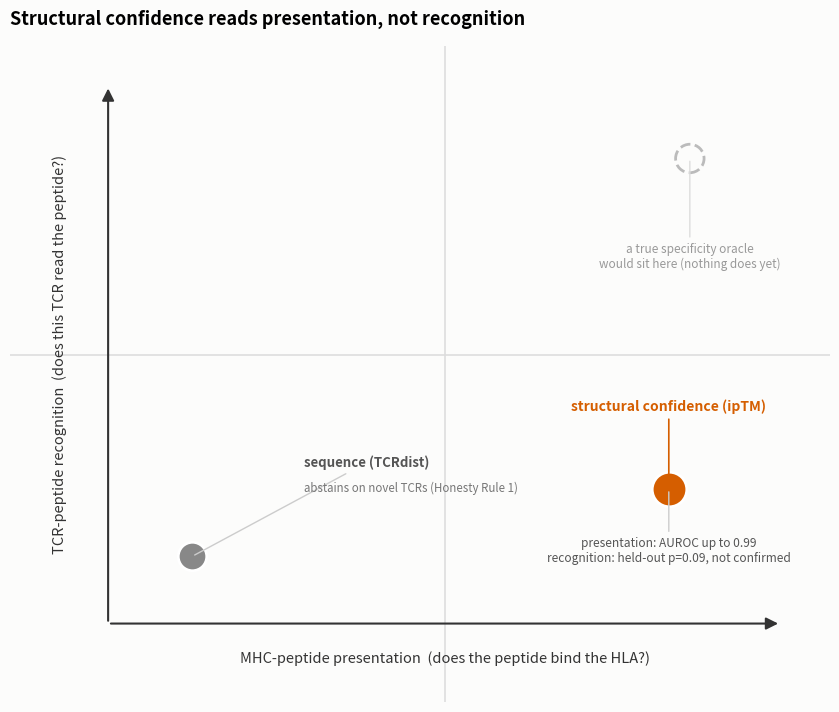

Generate this figure with matplotlib:
"""Fig 6: the two-axis map. Where structural confidence is informative.

A synthesis. Two orthogonal specificity questions define a plane: the horizontal
axis is MHC-peptide presentation (does this peptide bind this HLA), the vertical
axis is TCR-peptide recognition (does this TCR read this peptide). The paper's
finding is that a Protenix or AlphaFold confidence readout lives in the lower
right: strong on presentation, blind on recognition. Positions are anchored to the
measured numbers (presentation AUROC up to 0.99; held-out recognition p=0.09, not
confirmed).

Usage: python scripts/plot_synthesis.py     # writes paper/figures/fig6_two_axis_map.png
"""
from __future__ import annotations
import sys
from pathlib import Path

import matplotlib
matplotlib.use("Agg")
import matplotlib.pyplot as plt
from matplotlib.patches import FancyArrowPatch

SURFACE = "#FCFCFB"
C_YES, C_NO, C_SEQ = "#009E73", "#D55E00", "#888888"


def main(out="paper/figures/fig6_two_axis_map.png"):
    fig, ax = plt.subplots(figsize=(8.5, 7.2))
    fig.patch.set_facecolor(SURFACE)
    ax.set_facecolor(SURFACE)

    # quadrant guides
    ax.axhline(0.5, color="#dddddd", lw=1.2, zorder=0)
    ax.axvline(0.5, color="#dddddd", lw=1.2, zorder=0)

    # axes as arrows
    for arrow in [FancyArrowPatch((0.02, 0.02), (0.98, 0.02), arrowstyle="-|>",
                                  mutation_scale=18, color="#333", lw=1.5),
                  FancyArrowPatch((0.02, 0.02), (0.02, 0.98), arrowstyle="-|>",
                                  mutation_scale=18, color="#333", lw=1.5)]:
        ax.add_patch(arrow)
    ax.text(0.5, -0.05, "MHC-peptide presentation  (does the peptide bind the HLA?)",
            ha="center", fontsize=10.5, color="#333")
    ax.text(-0.06, 0.5, "TCR-peptide recognition  (does this TCR read the peptide?)",
            va="center", rotation=90, fontsize=10.5, color="#333")

    # structural confidence: high presentation, low recognition
    ax.scatter([0.82], [0.26], s=620, color=C_NO, edgecolor="white", linewidth=2, zorder=3)
    ax.annotate("structural confidence (ipTM)", (0.82, 0.26), (0.82, 0.40), ha="center",
                fontsize=10, color=C_NO, fontweight="bold",
                arrowprops=dict(arrowstyle="-", color=C_NO, lw=1.2))
    ax.annotate("presentation: AUROC up to 0.99\nrecognition: held-out p=0.09, not confirmed",
                (0.82, 0.26), (0.82, 0.13), ha="center", fontsize=8.6, color="#555",
                arrowprops=dict(arrowstyle="-", color="#ccc"))

    # sequence (TCRdist): places novel TCRs nowhere on this plane (abstains)
    ax.scatter([0.14], [0.14], s=420, color=C_SEQ, edgecolor="white", linewidth=2, zorder=3)
    ax.annotate("sequence (TCRdist)", (0.14, 0.14), (0.30, 0.30), fontsize=9.5, color="#555",
                fontweight="bold", arrowprops=dict(arrowstyle="-", color="#ccc"))
    ax.annotate("abstains on novel TCRs (Honesty Rule 1)", (0.30, 0.255), fontsize=8.3, color="#777")

    # the empty target: a true specificity oracle would sit top-right
    ax.scatter([0.85], [0.85], s=420, facecolor="none", edgecolor="#bbb",
               linewidth=2, linestyle="--", zorder=3)
    ax.annotate("a true specificity oracle\nwould sit here (nothing does yet)",
                (0.85, 0.85), (0.85, 0.70), ha="center", va="top", fontsize=8.5, color="#999",
                arrowprops=dict(arrowstyle="-", color="#ddd"))

    ax.set_xlim(-0.12, 1.05)
    ax.set_ylim(-0.12, 1.05)
    ax.set_xticks([]); ax.set_yticks([])
    for s in ax.spines.values():
        s.set_visible(False)
    ax.set_title("Structural confidence reads presentation, not recognition",
                 fontsize=13, fontweight="bold", loc="left", y=1.02)
    fig.tight_layout()
    Path(out).parent.mkdir(parents=True, exist_ok=True)
    fig.savefig(out, dpi=200, facecolor=SURFACE)
    print(f"wrote {out}")


if __name__ == "__main__":
    main(*(sys.argv[1:2] or []))
